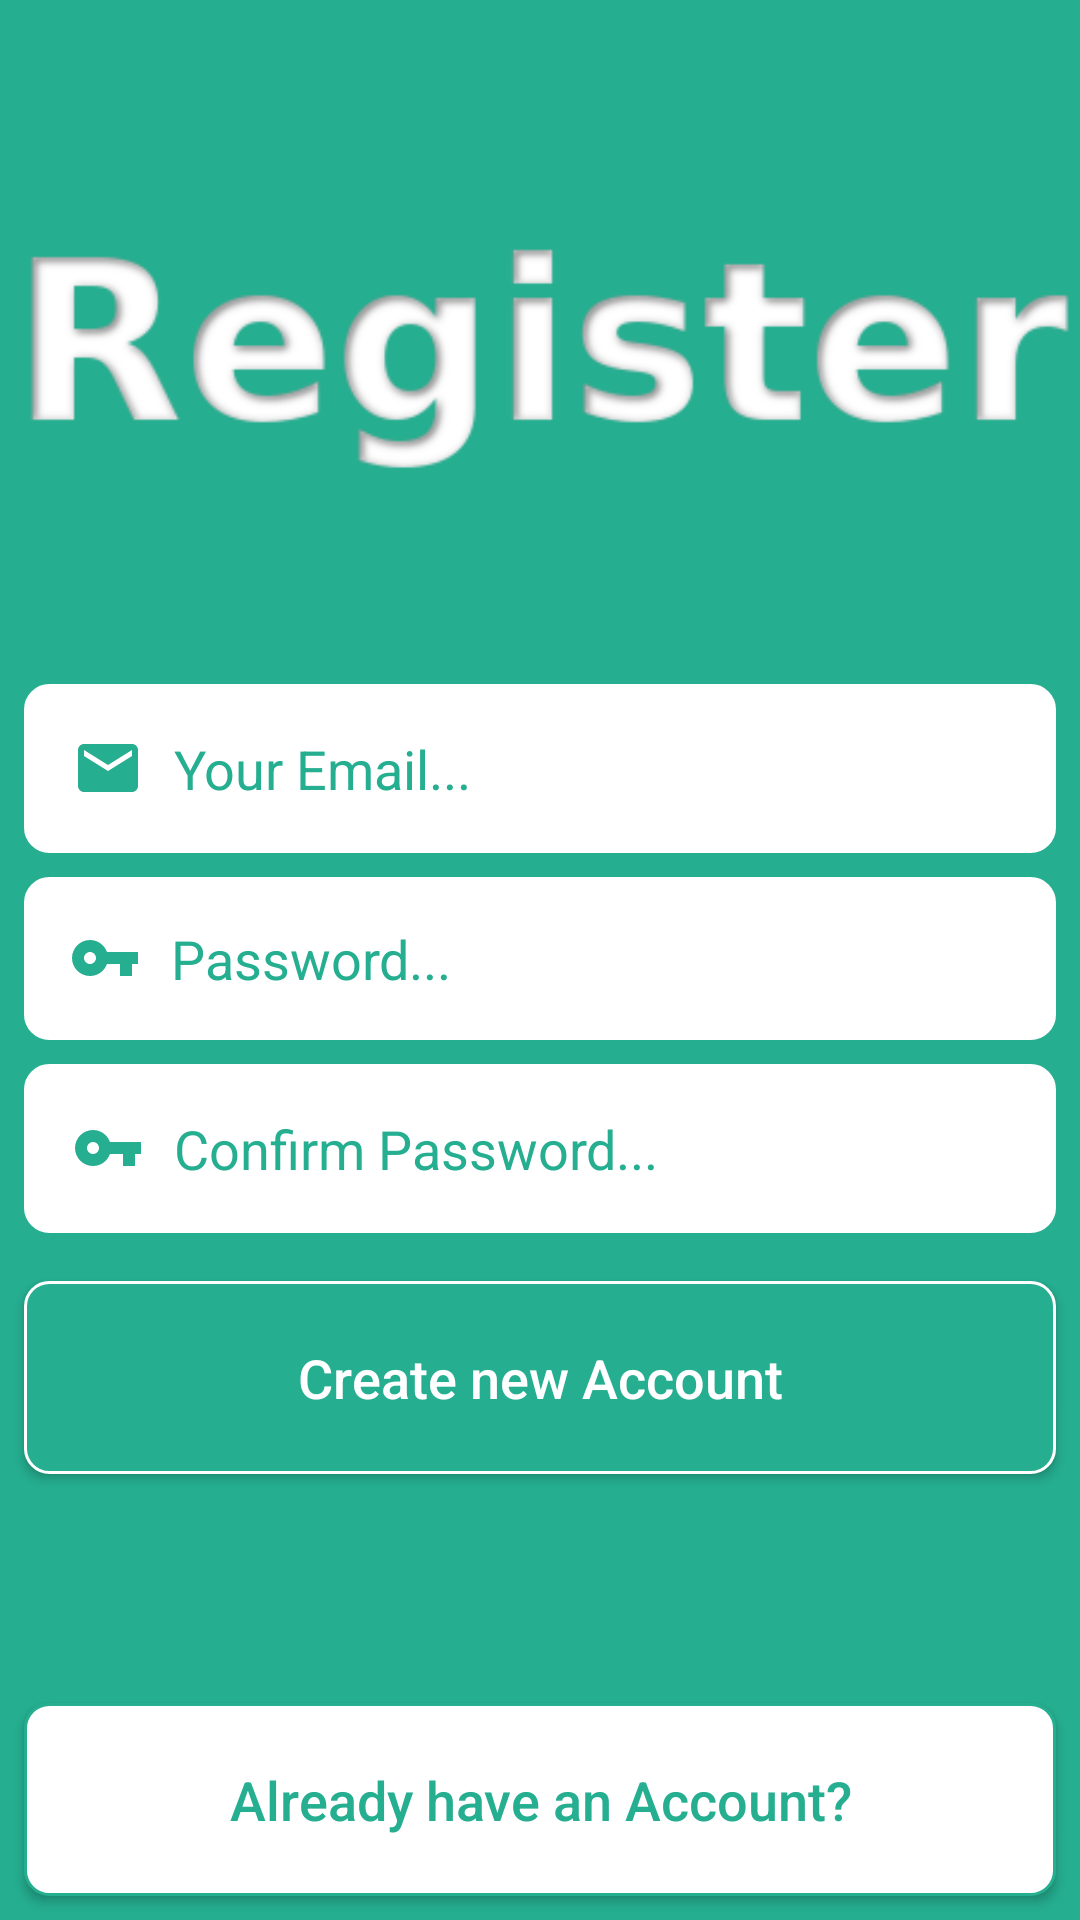

Write the Android layout XML for this screen, with the resource values it uses.
<!-- AndroidManifest.xml: application theme AppTheme -->
<!-- res/layout/activity_register.xml -->
<?xml version="1.0" encoding="utf-8"?>
<androidx.constraintlayout.widget.ConstraintLayout xmlns:android="http://schemas.android.com/apk/res/android"
    xmlns:app="http://schemas.android.com/apk/res-auto"
    xmlns:tools="http://schemas.android.com/tools"
    android:layout_width="match_parent"
    android:layout_height="match_parent"
    android:background="@color/basecolor"
    tools:context=".RegisterActivity">

    <ImageView
        android:id="@+id/regPageLogo"
        android:layout_width="wrap_content"
        android:layout_height="100dp"
        android:layout_marginStart="20dp"
        android:layout_marginLeft="20dp"
        android:layout_marginTop="64dp"
        android:layout_marginEnd="20dp"
        android:layout_marginRight="20dp"
        android:contentDescription="@string/login_logo_desc"
        app:layout_constraintEnd_toEndOf="parent"
        app:layout_constraintStart_toStartOf="parent"
        app:layout_constraintTop_toTopOf="parent"
        app:srcCompat="@drawable/reglogo" />

    <EditText
        android:id="@+id/reg_email"
        android:layout_width="0dp"
        android:layout_height="wrap_content"
        android:layout_marginStart="8dp"
        android:layout_marginLeft="8dp"
        android:layout_marginTop="64dp"
        android:layout_marginEnd="8dp"
        android:layout_marginRight="8dp"
        android:background="@drawable/etdesign"
        android:backgroundTint="@android:color/white"
        android:drawableLeft="@drawable/emailicon"
        android:drawablePadding="10dp"
        android:ems="10"
        android:hint="@string/email_hint"
        android:inputType="textEmailAddress"
        android:padding="16dp"
        android:textColor="@color/basecolor"
        android:textColorHint="@color/basecolor"
        android:textSize="18sp"
        app:layout_constraintEnd_toEndOf="parent"
        app:layout_constraintStart_toStartOf="parent"
        app:layout_constraintTop_toBottomOf="@+id/regPageLogo" />

    <EditText
        android:id="@+id/reg_confirm_pass"
        android:layout_width="0dp"
        android:layout_height="wrap_content"
        android:layout_marginStart="8dp"
        android:layout_marginLeft="8dp"
        android:layout_marginTop="8dp"
        android:layout_marginEnd="8dp"
        android:layout_marginRight="8dp"
        android:background="@drawable/etdesign"
        android:backgroundTint="@android:color/white"
        android:drawableLeft="@drawable/keyicon"
        android:drawablePadding="10dp"
        android:ems="10"
        android:hint="@string/reg_confirm_pass_text"
        android:inputType="textPassword"
        android:padding="16dp"
        android:textColor="@color/basecolor"
        android:textColorHint="@color/basecolor"
        android:textSize="18sp"
        app:layout_constraintEnd_toEndOf="parent"
        app:layout_constraintStart_toStartOf="parent"
        app:layout_constraintTop_toBottomOf="@+id/reg_pass" />

    <Button
        android:id="@+id/reg_btn"
        android:layout_width="0dp"
        android:layout_height="wrap_content"
        android:layout_marginStart="8dp"
        android:layout_marginTop="16dp"
        android:layout_marginEnd="8dp"
        android:background="@drawable/btndesignsignup"
        android:paddingTop="20dp"
        android:paddingBottom="20dp"
        android:text="@string/reg_btn_text"
        android:textAllCaps="false"
        android:textColor="@android:color/white"
        android:textSize="18sp"
        app:layout_constraintEnd_toEndOf="parent"
        app:layout_constraintStart_toStartOf="parent"
        app:layout_constraintTop_toBottomOf="@+id/reg_confirm_pass" />

    <Button
        android:id="@+id/reg_login_btn"
        android:layout_width="0dp"
        android:layout_height="wrap_content"
        android:layout_marginBottom="8dp"
        android:layout_marginEnd="8dp"
        android:layout_marginStart="8dp"
android:background="@drawable/btnlogin"
        android:paddingBottom="20dp"
        android:paddingTop="20dp"
        android:text="@string/reg_login_text"
        android:textAllCaps="false"
        android:textColor="@color/basecolor"
        android:textSize="18sp"
        app:layout_constraintBottom_toBottomOf="parent"
        app:layout_constraintEnd_toEndOf="parent"
        app:layout_constraintStart_toStartOf="parent" />

    <ProgressBar
        android:id="@+id/reg_progress"
        style="?android:attr/progressBarStyleHorizontal"
        android:layout_width="0dp"
        android:layout_height="wrap_content"
        android:indeterminate="true"
        android:visibility="invisible"
        app:layout_constraintEnd_toEndOf="parent"
        app:layout_constraintStart_toStartOf="parent"
        app:layout_constraintTop_toTopOf="parent" />

    <EditText
        android:id="@+id/reg_pass"
        android:layout_width="0dp"
        android:layout_height="wrap_content"
        android:layout_marginStart="8dp"
        android:layout_marginLeft="8dp"
        android:layout_marginTop="8dp"
        android:layout_marginEnd="8dp"
        android:layout_marginRight="8dp"
        android:background="@drawable/etdesign"
        android:backgroundTint="@android:color/white"
        android:drawableLeft="@drawable/keyicon"
        android:drawablePadding="10dp"
        android:ems="10"
        android:hint="@string/reg_pass_text"
        android:inputType="textPassword"
        android:padding="15dp"
        android:textColorHint="@color/basecolor"
        android:textColor="@color/basecolor"
        android:textSize="18sp"
        app:layout_constraintEnd_toEndOf="parent"
        app:layout_constraintStart_toStartOf="parent"
        app:layout_constraintTop_toBottomOf="@+id/reg_email" />

</androidx.constraintlayout.widget.ConstraintLayout>
<!-- resources referenced by this layout -->
<resources>
  <color name="basecolor">#25ae90</color>
  <!-- drawable btndesignsignup (drawable) -->
  <?xml version="1.0" encoding="utf-8"?>
  <shape xmlns:android="http://schemas.android.com/apk/res/android"
      android:shape="rectangle" >
  
      <stroke android:color="@color/white" android:width="1dp"></stroke>
      <solid android:color="@color/basecolor" />
      <corners android:radius="8dp"></corners>
  
  </shape>
  <!-- drawable btnlogin (drawable) -->
  <?xml version="1.0" encoding="utf-8"?>
  <shape xmlns:android="http://schemas.android.com/apk/res/android"
      android:shape="rectangle" >
  
      <stroke android:color="@color/basecolor" android:width="1dp"></stroke>
      <solid android:color="@color/white" />
      <corners android:radius="8dp"></corners>
  
  </shape>
  <!-- drawable emailicon (drawable) -->
  <vector android:height="24dp" android:tint="#25AE90"
      android:viewportHeight="24.0" android:viewportWidth="24.0"
      android:width="24dp" xmlns:android="http://schemas.android.com/apk/res/android">
      <path android:fillColor="#FF000000" android:pathData="M20,4L4,4c-1.1,0 -1.99,0.9 -1.99,2L2,18c0,1.1 0.9,2 2,2h16c1.1,0 2,-0.9 2,-2L22,6c0,-1.1 -0.9,-2 -2,-2zM20,8l-8,5 -8,-5L4,6l8,5 8,-5v2z"/>
  </vector>
  <!-- drawable etdesign (drawable) -->
  <?xml version="1.0" encoding="utf-8"?>
  <shape xmlns:android="http://schemas.android.com/apk/res/android"
      android:shape="rectangle" >
  
  <stroke android:color="@color/white" android:width="1dp"></stroke>
      <solid android:color="@color/basecolor" />
      <corners android:radius="8dp"></corners>
  
  </shape>
  <!-- drawable keyicon (drawable) -->
  <vector android:height="24dp" android:tint="#25AE90"
      android:viewportHeight="24.0" android:viewportWidth="24.0"
      android:width="24dp" xmlns:android="http://schemas.android.com/apk/res/android">
      <path android:fillColor="#FF000000" android:pathData="M12.65,10C11.83,7.67 9.61,6 7,6c-3.31,0 -6,2.69 -6,6s2.69,6 6,6c2.61,0 4.83,-1.67 5.65,-4H17v4h4v-4h2v-4H12.65zM7,14c-1.1,0 -2,-0.9 -2,-2s0.9,-2 2,-2 2,0.9 2,2 -0.9,2 -2,2z"/>
  </vector>
  <!-- drawable reglogo: png bitmap (drawable, 15364 bytes) -->
  <string name="email_hint">Your Email...</string>
  <string name="login_logo_desc">Logo Login Page</string>
  <string name="reg_btn_text">Create new Account</string>
  <string name="reg_confirm_pass_text">Confirm Password...</string>
  <string name="reg_login_text">Already have an Account?</string>
  <string name="reg_pass_text">Password...</string>
  <style name="AppTheme" parent="Theme.AppCompat.Light.NoActionBar">
          
          <item name="colorPrimary">@color/colorPrimary</item>
          <item name="colorPrimaryDark">@color/colorPrimaryDark</item>
          <item name="colorAccent">@color/colorAccent</item>
          <item name="android:textColorSecondary">@color/white</item>
  
          <item name="android:textColorPrimary">@color/basecolor</item>
  
      </style>
  <color name="white">#ffffff</color>
  <color name="colorPrimary">#25ae90</color>
  <color name="colorPrimaryDark">#25ae90</color>
  <color name="colorAccent">#F44336</color>
</resources>
